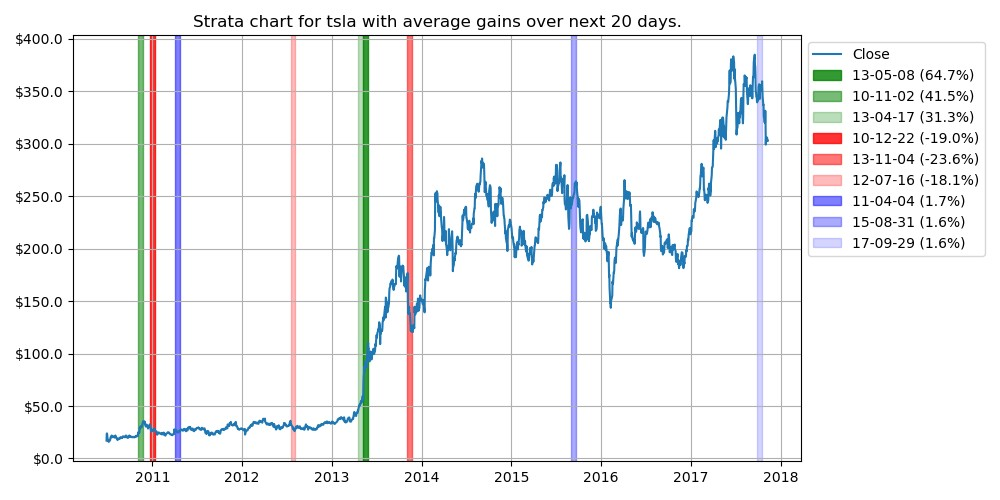

The table this chart was drawn from, first rows:
class, date, percent
increase, 2013-05-08 00:00:00, 0.65
increase, 2010-11-02 00:00:00, 0.42
increase, 2013-04-17 00:00:00, 0.31
decrease, 2010-12-22 00:00:00, -0.19
decrease, 2013-11-04 00:00:00, -0.24
decrease, 2012-07-16 00:00:00, -0.18
neutral, 2011-04-04 00:00:00, 0.02
neutral, 2015-08-31 00:00:00, 0.02
neutral, 2017-09-29 00:00:00, 0.02
